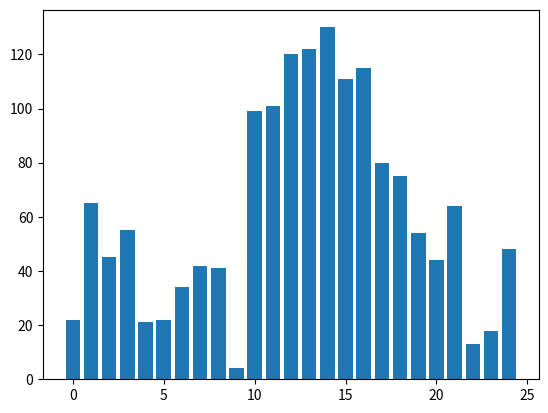

Recreate this plot in Python.
from matplotlib import pyplot as plt

idades = [22,65,45,55,21,22,34,42,41,4,99,101,120,122,130,111,115,80,75,54,44,64,13,18,48]
posicoes = [x for x in range(len(idades))]
plt.bar(posicoes, idades)
plt.show()
